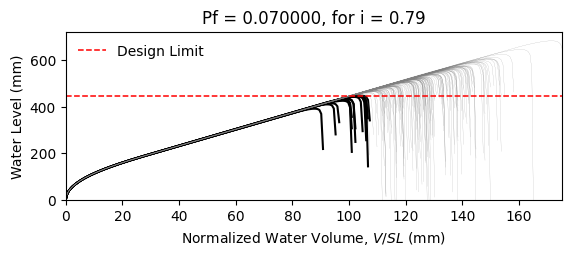

The file beside this chart, header and first rows:
W14X22, L = 360.0 in, slope = 0.020833333333333332 in/in, dead load = 6.944444444444444e-05 kip/in…
zwlim AISC Appendix 2, zwlim DAMP, zwlim Proposed for ASCE 7, zwlim Neglect Ponding, dhnom Denver, dhnom New York, dhnom New Orleans, dh Denver, dh New York, dh New Orleans, dmax
15.16, 15.45, 13.32, 15.16, 4.436, 4.436, 4.436, 6.625, 6.625, 6.625, 22.05, Safe, 
15.16, 15.45, 13.32, 15.16, 4.436, 4.436, 4.436, 6.625, 6.625, 6.625, 19.26, Safe, 
15.16, 15.45, 13.32, 15.16, 4.436, 4.436, 4.436, 6.625, 6.625, 6.625, 18.53, Safe, 
15.16, 15.45, 13.32, 15.16, 4.436, 4.436, 4.436, 6.625, 6.625, 6.625, 21.77, Safe, 
15.16, 15.45, 13.32, 15.16, 4.436, 4.436, 4.436, 6.625, 6.625, 6.625, 18.28, Safe, 
15.16, 15.45, 13.32, 15.16, 4.436, 4.436, 4.436, 6.625, 6.625, 6.625, 26.93, Safe, 
15.16, 15.45, 13.32, 15.16, 4.436, 4.436, 4.436, 6.625, 6.625, 6.625, 20.34, Safe, 
15.16, 15.45, 13.32, 15.16, 4.436, 4.436, 4.436, 6.625, 6.625, 6.625, 18.45, Safe, 
15.16, 15.45, 13.32, 15.16, 4.436, 4.436, 4.436, 6.625, 6.625, 6.625, 21.27, Safe, 
15.16, 15.45, 13.32, 15.16, 4.436, 4.436, 4.436, 6.625, 6.625, 6.625, 19.99, Safe, 
15.16, 15.45, 13.32, 15.16, 4.436, 4.436, 4.436, 6.625, 6.625, 6.625, 17.63, Fail, 
15.16, 15.45, 13.32, 15.16, 4.436, 4.436, 4.436, 6.625, 6.625, 6.625, 17.02, Fail, 
15.16, 15.45, 13.32, 15.16, 4.436, 4.436, 4.436, 6.625, 6.625, 6.625, 21.46, Safe, 
15.16, 15.45, 13.32, 15.16, 4.436, 4.436, 4.436, 6.625, 6.625, 6.625, 18.86, Safe, 
15.16, 15.45, 13.32, 15.16, 4.436, 4.436, 4.436, 6.625, 6.625, 6.625, 21.86, Safe, 
15.16, 15.45, 13.32, 15.16, 4.436, 4.436, 4.436, 6.625, 6.625, 6.625, 19.86, Safe, 
15.16, 15.45, 13.32, 15.16, 4.436, 4.436, 4.436, 6.625, 6.625, 6.625, 20.52, Safe, 
15.16, 15.45, 13.32, 15.16, 4.436, 4.436, 4.436, 6.625, 6.625, 6.625, 22.45, Safe, 
15.16, 15.45, 13.32, 15.16, 4.436, 4.436, 4.436, 6.625, 6.625, 6.625, 18.39, Safe, 
15.16, 15.45, 13.32, 15.16, 4.436, 4.436, 4.436, 6.625, 6.625, 6.625, 19.33, Safe, 
15.16, 15.45, 13.32, 15.16, 4.436, 4.436, 4.436, 6.625, 6.625, 6.625, 18.3, Safe, 
15.16, 15.45, 13.32, 15.16, 4.436, 4.436, 4.436, 6.625, 6.625, 6.625, 21.69, Safe, 
15.16, 15.45, 13.32, 15.16, 4.436, 4.436, 4.436, 6.625, 6.625, 6.625, 22.57, Safe, 
15.16, 15.45, 13.32, 15.16, 4.436, 4.436, 4.436, 6.625, 6.625, 6.625, 20.09, Safe, 
15.16, 15.45, 13.32, 15.16, 4.436, 4.436, 4.436, 6.625, 6.625, 6.625, 19.21, Safe, 
15.16, 15.45, 13.32, 15.16, 4.436, 4.436, 4.436, 6.625, 6.625, 6.625, 16.95, Fail, 
15.16, 15.45, 13.32, 15.16, 4.436, 4.436, 4.436, 6.625, 6.625, 6.625, 21.16, Safe, 
15.16, 15.45, 13.32, 15.16, 4.436, 4.436, 4.436, 6.625, 6.625, 6.625, 20.85, Safe, 
15.16, 15.45, 13.32, 15.16, 4.436, 4.436, 4.436, 6.625, 6.625, 6.625, 18.47, Safe, 
15.16, 15.45, 13.32, 15.16, 4.436, 4.436, 4.436, 6.625, 6.625, 6.625, 23.29, Safe, 
15.16, 15.45, 13.32, 15.16, 4.436, 4.436, 4.436, 6.625, 6.625, 6.625, 20.47, Safe, 
15.16, 15.45, 13.32, 15.16, 4.436, 4.436, 4.436, 6.625, 6.625, 6.625, 21.19, Safe, 
15.16, 15.45, 13.32, 15.16, 4.436, 4.436, 4.436, 6.625, 6.625, 6.625, 19.03, Safe, 
15.16, 15.45, 13.32, 15.16, 4.436, 4.436, 4.436, 6.625, 6.625, 6.625, 22.61, Safe, 
15.16, 15.45, 13.32, 15.16, 4.436, 4.436, 4.436, 6.625, 6.625, 6.625, 21.51, Safe, 
15.16, 15.45, 13.32, 15.16, 4.436, 4.436, 4.436, 6.625, 6.625, 6.625, 18.4, Safe, 
15.16, 15.45, 13.32, 15.16, 4.436, 4.436, 4.436, 6.625, 6.625, 6.625, 20.82, Safe, 
15.16, 15.45, 13.32, 15.16, 4.436, 4.436, 4.436, 6.625, 6.625, 6.625, 21.17, Safe, 
15.16, 15.45, 13.32, 15.16, 4.436, 4.436, 4.436, 6.625, 6.625, 6.625, 22.06, Safe, 
15.16, 15.45, 13.32, 15.16, 4.436, 4.436, 4.436, 6.625, 6.625, 6.625, 17.83, Safe, 
15.16, 15.45, 13.32, 15.16, 4.436, 4.436, 4.436, 6.625, 6.625, 6.625, 22.53, Safe, 
15.16, 15.45, 13.32, 15.16, 4.436, 4.436, 4.436, 6.625, 6.625, 6.625, 19.04, Safe, 
15.16, 15.45, 13.32, 15.16, 4.436, 4.436, 4.436, 6.625, 6.625, 6.625, 19.99, Safe, 
15.16, 15.45, 13.32, 15.16, 4.436, 4.436, 4.436, 6.625, 6.625, 6.625, 19.51, Safe, 
15.16, 15.45, 13.32, 15.16, 4.436, 4.436, 4.436, 6.625, 6.625, 6.625, 22.27, Safe, 
15.16, 15.45, 13.32, 15.16, 4.436, 4.436, 4.436, 6.625, 6.625, 6.625, 17.42, Fail, 
15.16, 15.45, 13.32, 15.16, 4.436, 4.436, 4.436, 6.625, 6.625, 6.625, 20.33, Safe, 
15.16, 15.45, 13.32, 15.16, 4.436, 4.436, 4.436, 6.625, 6.625, 6.625, 19.03, Safe, 
15.16, 15.45, 13.32, 15.16, 4.436, 4.436, 4.436, 6.625, 6.625, 6.625, 20.39, Safe, 
15.16, 15.45, 13.32, 15.16, 4.436, 4.436, 4.436, 6.625, 6.625, 6.625, 18.59, Safe, 
15.16, 15.45, 13.32, 15.16, 4.436, 4.436, 4.436, 6.625, 6.625, 6.625, 21.72, Safe, 
15.16, 15.45, 13.32, 15.16, 4.436, 4.436, 4.436, 6.625, 6.625, 6.625, 16.34, Fail, 
15.16, 15.45, 13.32, 15.16, 4.436, 4.436, 4.436, 6.625, 6.625, 6.625, 20.45, Safe, 
15.16, 15.45, 13.32, 15.16, 4.436, 4.436, 4.436, 6.625, 6.625, 6.625, 19.01, Safe, 
15.16, 15.45, 13.32, 15.16, 4.436, 4.436, 4.436, 6.625, 6.625, 6.625, 23.17, Safe, 
15.16, 15.45, 13.32, 15.16, 4.436, 4.436, 4.436, 6.625, 6.625, 6.625, 18.91, Safe, 
15.16, 15.45, 13.32, 15.16, 4.436, 4.436, 4.436, 6.625, 6.625, 6.625, 20, Safe, 
15.16, 15.45, 13.32, 15.16, 4.436, 4.436, 4.436, 6.625, 6.625, 6.625, 18.88, Safe, 
15.16, 15.45, 13.32, 15.16, 4.436, 4.436, 4.436, 6.625, 6.625, 6.625, 17.1, Fail, 
... 142 more rows
